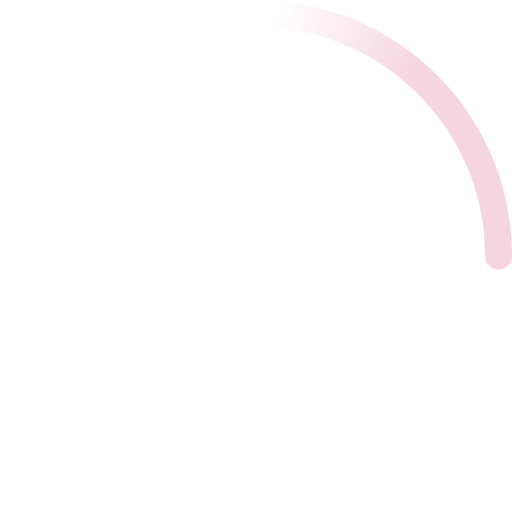
t = 0.00 s
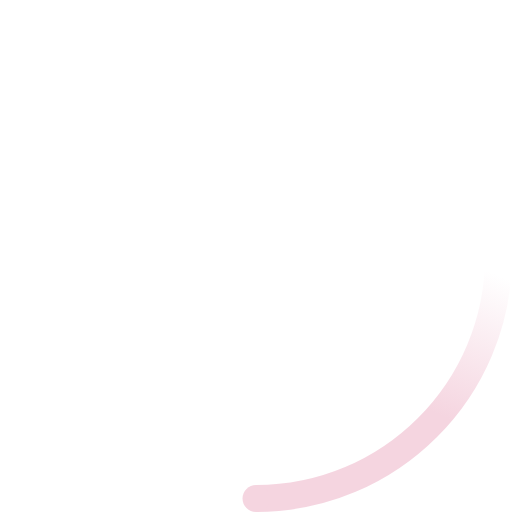
t = 0.23 s
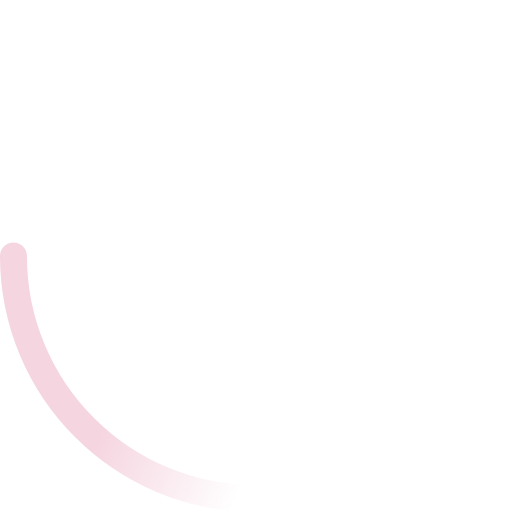
t = 0.45 s
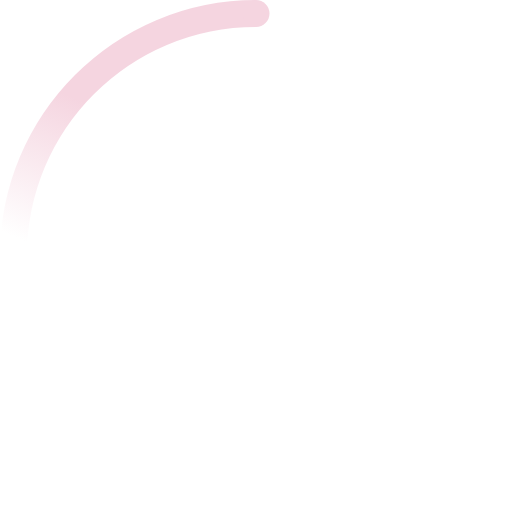
t = 0.68 s

The animated SVG that drew these frames (rendered in a browser with its animation timeline set to each time). Animation: 2 SMIL elements (animateTransform=2); one cycle of 0.90 s, repeats indefinitely.

<!-- By Sam Herbert (@sherb), for everyone. More @ http://goo.gl/7AJzbL -->
<svg width="38" height="38" viewBox="0 0 38 38" xmlns="http://www.w3.org/2000/svg">
    <defs>
        <linearGradient x1="8.042%" y1="0%" x2="65.682%" y2="23.865%" id="a">
            <stop stop-color="#f5d5e0" stop-opacity="0" offset="0%"/>
            <stop stop-color="#f5d5e0" stop-opacity=".631" offset="63.146%"/>
            <stop stop-color="#f5d5e0" offset="100%"/>
        </linearGradient>
    </defs>
    <g fill="none" fill-rule="evenodd">
        <g transform="translate(1 1)">
            <path d="M36 18c0-9.94-8.06-18-18-18" id="Oval-2" stroke="url(#a)" stroke-width="2">
                <animateTransform
                    attributeName="transform"
                    type="rotate"
                    from="0 18 18"
                    to="360 18 18"
                    dur="0.9s"
                    repeatCount="indefinite" />
            </path>
            <circle fill="#f5d5e0" cx="36" cy="18" r="1">
                <animateTransform
                    attributeName="transform"
                    type="rotate"
                    from="0 18 18"
                    to="360 18 18"
                    dur="0.9s"
                    repeatCount="indefinite" />
            </circle>
        </g>
    </g>
</svg>
